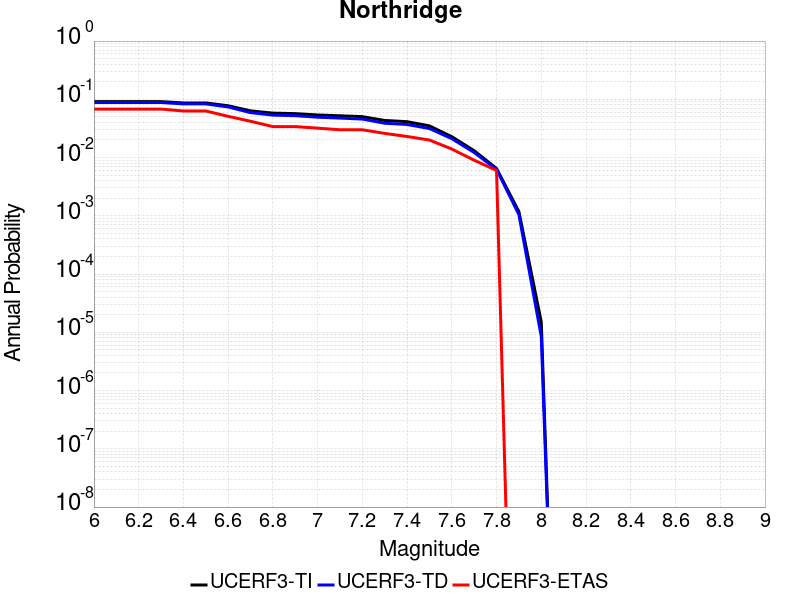

Source data for this figure (header and first rows):
Magnitude, UCERF3-TI Prob, UCERF3-TD Prob, UCERF3-ETAS Prob
6.0, 0.09126, 0.08819, 0.068
6.1, 0.09126, 0.08819, 0.068
6.2, 0.09126, 0.08819, 0.068
6.3, 0.09126, 0.08819, 0.068
6.4, 0.08661, 0.08338, 0.063
6.5, 0.08661, 0.08338, 0.063
6.6, 0.07749, 0.07392, 0.051
6.7, 0.06333, 0.05912, 0.042
6.8, 0.05794, 0.05354, 0.034
6.9, 0.05679, 0.05236, 0.034
7.0, 0.05386, 0.04932, 0.032
7.1, 0.05216, 0.04758, 0.03
7.2, 0.05041, 0.04581, 0.03
7.3, 0.04336, 0.03884, 0.026
7.4, 0.04131, 0.03698, 0.023
7.5, 0.03497, 0.03149, 0.02
7.6, 0.02281, 0.02111, 0.014
7.7, 0.01311, 0.01221, 0.009
7.8, 0.006505, 0.006248, 0.006
7.9, 0.00118, 0.001047, 0.0
8.0, 1.4950938E-5, 8.505393E-6, 0.0
